Photos from the image-classification dataset "new_dataset" in the GitHub repository jgurien03/grailed-bot. Its 7 classes are: accessories, bottoms, dresses, outerwear, shoes, skirts, tops.

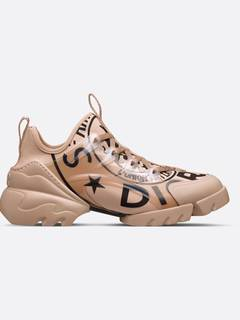
Label: shoes

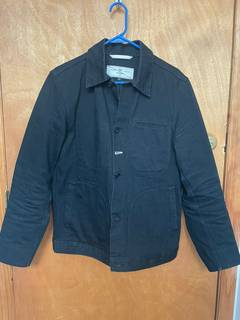
Label: outerwear

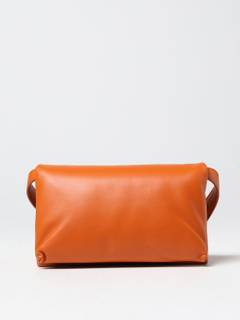
Label: accessories

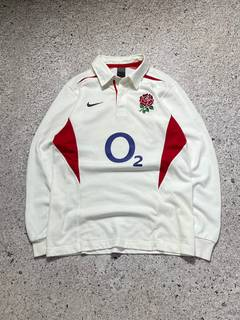
Label: tops

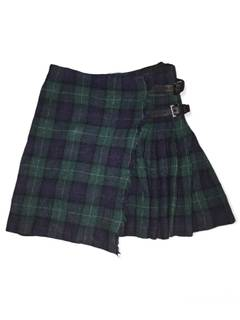
Label: skirts

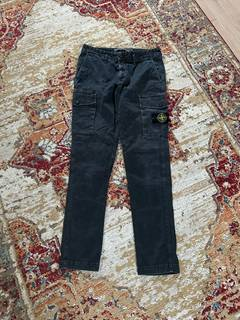
Label: bottoms
